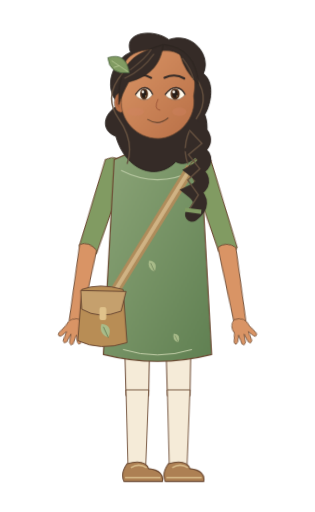
t = 0.00 s
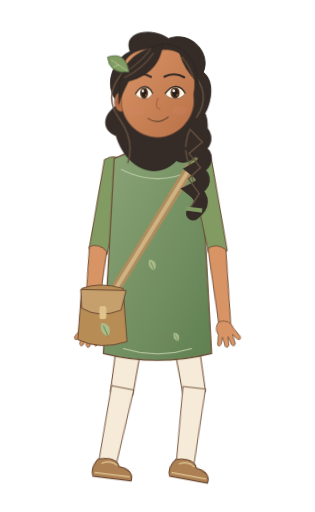
t = 0.53 s
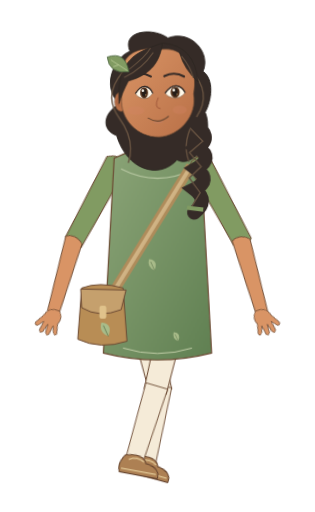
t = 1.14 s
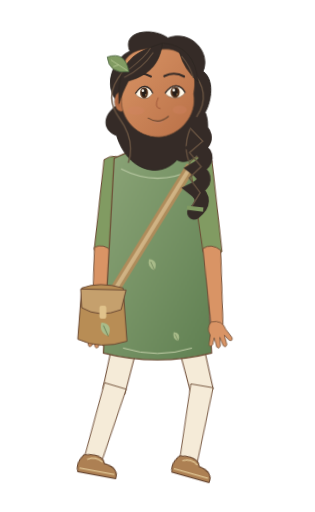
t = 1.66 s
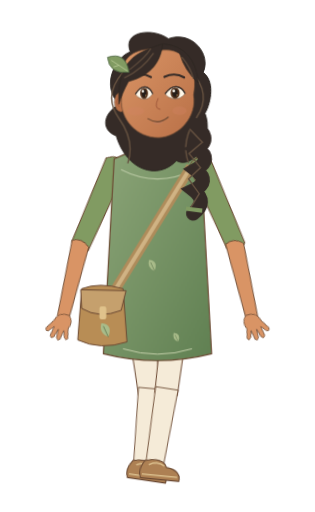
t = 2.24 s
t = 2.80 s: frame unchanged from t = 0.00 s, image omitted

The animated SVG that drew these frames (rendered in a browser with its animation timeline set to each time). Animation: 13 CSS @keyframes rules; one cycle of 2.80 s.

<svg xmlns="http://www.w3.org/2000/svg" width="320" height="520" viewBox="0 0 320 520" data-hrudhi-rig="hrudhi-steward-warm-walking-three-quarter-gentle" data-chapter="steward" data-season="warm" data-state="walking" role="img" aria-label="Hrudhi, Young Steward, warm wardrobe, Walking; draft character design"><title>Hrudhi / Young Steward / warm / Walking</title><defs><linearGradient id="hrudhi-steward-warm-walking-three-quarter-gentle-skin" x1="0" y1="0" x2="1" y2="1"><stop stop-color="#D99465"/><stop offset="1" stop-color="#B97047"/></linearGradient><linearGradient id="hrudhi-steward-warm-walking-three-quarter-gentle-cloth" x1="0" y1="0" x2="1" y2="1"><stop stop-color="#8CA578"/><stop offset="1" stop-color="#608052"/></linearGradient><style>@keyframes hrudhi-steward-warm-walking-three-quarter-gentle-body{0%{transform:translate(0px,0px) rotate(0deg) scale(1,1)}12.5%{transform:translate(0px,-2px) rotate(0deg) scale(1,1)}25%{transform:translate(0px,0px) rotate(0deg) scale(1,1)}37.5%{transform:translate(0px,-2px) rotate(0deg) scale(1,1)}50%{transform:translate(0px,0px) rotate(0deg) scale(1,1)}62.5%{transform:translate(0px,-2px) rotate(0deg) scale(1,1)}75%{transform:translate(0px,0px) rotate(0deg) scale(1,1)}87.5%{transform:translate(0px,-2px) rotate(0deg) scale(1,1)}100%{transform:translate(0px,0px) rotate(0deg) scale(1,1)}}[data-hrudhi-rig="hrudhi-steward-warm-walking-three-quarter-gentle"] [data-part="body"]{animation:hrudhi-steward-warm-walking-three-quarter-gentle-body 2800ms linear 1 both}@keyframes hrudhi-steward-warm-walking-three-quarter-gentle-head{0%{transform:translate(0px,0px) rotate(0deg) scale(1,1)}50%{transform:translate(0px,0px) rotate(-1.2deg) scale(1,1)}100%{transform:translate(0px,0px) rotate(0deg) scale(1,1)}}[data-hrudhi-rig="hrudhi-steward-warm-walking-three-quarter-gentle"] [data-part="head"]{animation:hrudhi-steward-warm-walking-three-quarter-gentle-head 2800ms linear 1 both}@keyframes hrudhi-steward-warm-walking-three-quarter-gentle-thighLeft{0%{transform:translate(0px,0px) rotate(0deg) scale(1,1)}12.5%{transform:translate(0px,0px) rotate(18deg) scale(1,1)}25%{transform:translate(0px,0px) rotate(0deg) scale(1,1)}37.5%{transform:translate(0px,0px) rotate(-18deg) scale(1,1)}50%{transform:translate(0px,0px) rotate(0deg) scale(1,1)}62.5%{transform:translate(0px,0px) rotate(18deg) scale(1,1)}75%{transform:translate(0px,0px) rotate(0deg) scale(1,1)}87.5%{transform:translate(0px,0px) rotate(-18deg) scale(1,1)}100%{transform:translate(0px,0px) rotate(0deg) scale(1,1)}}[data-hrudhi-rig="hrudhi-steward-warm-walking-three-quarter-gentle"] [data-part="thighLeft"]{animation:hrudhi-steward-warm-walking-three-quarter-gentle-thighLeft 2800ms linear 1 both}@keyframes hrudhi-steward-warm-walking-three-quarter-gentle-shinLeft{0%{transform:translate(0px,0px) rotate(0deg) scale(1,1)}12.5%{transform:translate(0px,0px) rotate(4deg) scale(1,1)}25%{transform:translate(0px,0px) rotate(0deg) scale(1,1)}37.5%{transform:translate(0px,0px) rotate(31deg) scale(1,1)}50%{transform:translate(0px,0px) rotate(0deg) scale(1,1)}62.5%{transform:translate(0px,0px) rotate(4deg) scale(1,1)}75%{transform:translate(0px,0px) rotate(0deg) scale(1,1)}87.5%{transform:translate(0px,0px) rotate(31deg) scale(1,1)}100%{transform:translate(0px,0px) rotate(0deg) scale(1,1)}}[data-hrudhi-rig="hrudhi-steward-warm-walking-three-quarter-gentle"] [data-part="shinLeft"]{animation:hrudhi-steward-warm-walking-three-quarter-gentle-shinLeft 2800ms linear 1 both}@keyframes hrudhi-steward-warm-walking-three-quarter-gentle-footLeft{0%{transform:translate(0px,0px) rotate(0deg) scale(1,1)}12.5%{transform:translate(0px,0px) rotate(-8deg) scale(1,1)}25%{transform:translate(0px,0px) rotate(0deg) scale(1,1)}37.5%{transform:translate(0px,0px) rotate(8deg) scale(1,1)}50%{transform:translate(0px,0px) rotate(0deg) scale(1,1)}62.5%{transform:translate(0px,0px) rotate(-8deg) scale(1,1)}75%{transform:translate(0px,0px) rotate(0deg) scale(1,1)}87.5%{transform:translate(0px,0px) rotate(8deg) scale(1,1)}100%{transform:translate(0px,0px) rotate(0deg) scale(1,1)}}[data-hrudhi-rig="hrudhi-steward-warm-walking-three-quarter-gentle"] [data-part="footLeft"]{animation:hrudhi-steward-warm-walking-three-quarter-gentle-footLeft 2800ms linear 1 both}@keyframes hrudhi-steward-warm-walking-three-quarter-gentle-thighRight{0%{transform:translate(0px,0px) rotate(0deg) scale(1,1)}12.5%{transform:translate(0px,0px) rotate(-18deg) scale(1,1)}25%{transform:translate(0px,0px) rotate(0deg) scale(1,1)}37.5%{transform:translate(0px,0px) rotate(18deg) scale(1,1)}50%{transform:translate(0px,0px) rotate(0deg) scale(1,1)}62.5%{transform:translate(0px,0px) rotate(-18deg) scale(1,1)}75%{transform:translate(0px,0px) rotate(0deg) scale(1,1)}87.5%{transform:translate(0px,0px) rotate(18deg) scale(1,1)}100%{transform:translate(0px,0px) rotate(0deg) scale(1,1)}}[data-hrudhi-rig="hrudhi-steward-warm-walking-three-quarter-gentle"] [data-part="thighRight"]{animation:hrudhi-steward-warm-walking-three-quarter-gentle-thighRight 2800ms linear 1 both}@keyframes hrudhi-steward-warm-walking-three-quarter-gentle-shinRight{0%{transform:translate(0px,0px) rotate(0deg) scale(1,1)}12.5%{transform:translate(0px,0px) rotate(31deg) scale(1,1)}25%{transform:translate(0px,0px) rotate(0deg) scale(1,1)}37.5%{transform:translate(0px,0px) rotate(4deg) scale(1,1)}50%{transform:translate(0px,0px) rotate(0deg) scale(1,1)}62.5%{transform:translate(0px,0px) rotate(31deg) scale(1,1)}75%{transform:translate(0px,0px) rotate(0deg) scale(1,1)}87.5%{transform:translate(0px,0px) rotate(4deg) scale(1,1)}100%{transform:translate(0px,0px) rotate(0deg) scale(1,1)}}[data-hrudhi-rig="hrudhi-steward-warm-walking-three-quarter-gentle"] [data-part="shinRight"]{animation:hrudhi-steward-warm-walking-three-quarter-gentle-shinRight 2800ms linear 1 both}@keyframes hrudhi-steward-warm-walking-three-quarter-gentle-footRight{0%{transform:translate(0px,0px) rotate(0deg) scale(1,1)}12.5%{transform:translate(0px,0px) rotate(8deg) scale(1,1)}25%{transform:translate(0px,0px) rotate(0deg) scale(1,1)}37.5%{transform:translate(0px,0px) rotate(-8deg) scale(1,1)}50%{transform:translate(0px,0px) rotate(0deg) scale(1,1)}62.5%{transform:translate(0px,0px) rotate(8deg) scale(1,1)}75%{transform:translate(0px,0px) rotate(0deg) scale(1,1)}87.5%{transform:translate(0px,0px) rotate(-8deg) scale(1,1)}100%{transform:translate(0px,0px) rotate(0deg) scale(1,1)}}[data-hrudhi-rig="hrudhi-steward-warm-walking-three-quarter-gentle"] [data-part="footRight"]{animation:hrudhi-steward-warm-walking-three-quarter-gentle-footRight 2800ms linear 1 both}@keyframes hrudhi-steward-warm-walking-three-quarter-gentle-upperLeft{0%{transform:translate(0px,0px) rotate(18deg) scale(1,1)}12.5%{transform:translate(0px,0px) rotate(4deg) scale(1,1)}25%{transform:translate(0px,0px) rotate(18deg) scale(1,1)}37.5%{transform:translate(0px,0px) rotate(32deg) scale(1,1)}50%{transform:translate(0px,0px) rotate(18deg) scale(1,1)}62.5%{transform:translate(0px,0px) rotate(4deg) scale(1,1)}75%{transform:translate(0px,0px) rotate(18deg) scale(1,1)}87.5%{transform:translate(0px,0px) rotate(32deg) scale(1,1)}100%{transform:translate(0px,0px) rotate(18deg) scale(1,1)}}[data-hrudhi-rig="hrudhi-steward-warm-walking-three-quarter-gentle"] [data-part="upperLeft"]{animation:hrudhi-steward-warm-walking-three-quarter-gentle-upperLeft 2800ms linear 1 both}@keyframes hrudhi-steward-warm-walking-three-quarter-gentle-lowerLeft{0%{transform:translate(0px,0px) rotate(-8deg) scale(1,1)}12.5%{transform:translate(0px,0px) rotate(-2deg) scale(1,1)}25%{transform:translate(0px,0px) rotate(-8deg) scale(1,1)}37.5%{transform:translate(0px,0px) rotate(-14deg) scale(1,1)}50%{transform:translate(0px,0px) rotate(-8deg) scale(1,1)}62.5%{transform:translate(0px,0px) rotate(-2deg) scale(1,1)}75%{transform:translate(0px,0px) rotate(-8deg) scale(1,1)}87.5%{transform:translate(0px,0px) rotate(-14deg) scale(1,1)}100%{transform:translate(0px,0px) rotate(-8deg) scale(1,1)}}[data-hrudhi-rig="hrudhi-steward-warm-walking-three-quarter-gentle"] [data-part="lowerLeft"]{animation:hrudhi-steward-warm-walking-three-quarter-gentle-lowerLeft 2800ms linear 1 both}@keyframes hrudhi-steward-warm-walking-three-quarter-gentle-upperRight{0%{transform:translate(0px,0px) rotate(-18deg) scale(1,1)}12.5%{transform:translate(0px,0px) rotate(-4deg) scale(1,1)}25%{transform:translate(0px,0px) rotate(-18deg) scale(1,1)}37.5%{transform:translate(0px,0px) rotate(-32deg) scale(1,1)}50%{transform:translate(0px,0px) rotate(-18deg) scale(1,1)}62.5%{transform:translate(0px,0px) rotate(-4deg) scale(1,1)}75%{transform:translate(0px,0px) rotate(-18deg) scale(1,1)}87.5%{transform:translate(0px,0px) rotate(-32deg) scale(1,1)}100%{transform:translate(0px,0px) rotate(-18deg) scale(1,1)}}[data-hrudhi-rig="hrudhi-steward-warm-walking-three-quarter-gentle"] [data-part="upperRight"]{animation:hrudhi-steward-warm-walking-three-quarter-gentle-upperRight 2800ms linear 1 both}@keyframes hrudhi-steward-warm-walking-three-quarter-gentle-lowerRight{0%{transform:translate(0px,0px) rotate(8deg) scale(1,1)}12.5%{transform:translate(0px,0px) rotate(2deg) scale(1,1)}25%{transform:translate(0px,0px) rotate(8deg) scale(1,1)}37.5%{transform:translate(0px,0px) rotate(14deg) scale(1,1)}50%{transform:translate(0px,0px) rotate(8deg) scale(1,1)}62.5%{transform:translate(0px,0px) rotate(2deg) scale(1,1)}75%{transform:translate(0px,0px) rotate(8deg) scale(1,1)}87.5%{transform:translate(0px,0px) rotate(14deg) scale(1,1)}100%{transform:translate(0px,0px) rotate(8deg) scale(1,1)}}[data-hrudhi-rig="hrudhi-steward-warm-walking-three-quarter-gentle"] [data-part="lowerRight"]{animation:hrudhi-steward-warm-walking-three-quarter-gentle-lowerRight 2800ms linear 1 both}@keyframes hrudhi-steward-warm-walking-three-quarter-gentle-blink{0%{opacity:0}32%{opacity:0}33.5%{opacity:1}36%{opacity:0}76%{opacity:0}77.5%{opacity:1}80%{opacity:0}100%{opacity:0}}[data-hrudhi-rig="hrudhi-steward-warm-walking-three-quarter-gentle"] [data-part="blink"]{animation:hrudhi-steward-warm-walking-three-quarter-gentle-blink 2800ms linear 1 both}@media(prefers-reduced-motion:reduce){[data-hrudhi-rig="hrudhi-steward-warm-walking-three-quarter-gentle"] [data-part="body"]{animation:none!important;opacity:1}[data-hrudhi-rig="hrudhi-steward-warm-walking-three-quarter-gentle"] [data-part="head"]{animation:none!important;opacity:1}[data-hrudhi-rig="hrudhi-steward-warm-walking-three-quarter-gentle"] [data-part="upperLeft"]{animation:none!important;opacity:1}[data-hrudhi-rig="hrudhi-steward-warm-walking-three-quarter-gentle"] [data-part="lowerLeft"]{animation:none!important;opacity:1}[data-hrudhi-rig="hrudhi-steward-warm-walking-three-quarter-gentle"] [data-part="handLeft"]{animation:none!important;transform:translate(0px,0px) rotate(0deg) scale(1,1)}[data-hrudhi-rig="hrudhi-steward-warm-walking-three-quarter-gentle"] [data-part="upperRight"]{animation:none!important;opacity:1}[data-hrudhi-rig="hrudhi-steward-warm-walking-three-quarter-gentle"] [data-part="lowerRight"]{animation:none!important;opacity:1}[data-hrudhi-rig="hrudhi-steward-warm-walking-three-quarter-gentle"] [data-part="handRight"]{animation:none!important;transform:translate(0px,0px) rotate(0deg) scale(1,1)}[data-hrudhi-rig="hrudhi-steward-warm-walking-three-quarter-gentle"] [data-part="thighLeft"]{animation:none!important;opacity:1}[data-hrudhi-rig="hrudhi-steward-warm-walking-three-quarter-gentle"] [data-part="shinLeft"]{animation:none!important;opacity:1}[data-hrudhi-rig="hrudhi-steward-warm-walking-three-quarter-gentle"] [data-part="footLeft"]{animation:none!important;opacity:1}[data-hrudhi-rig="hrudhi-steward-warm-walking-three-quarter-gentle"] [data-part="thighRight"]{animation:none!important;opacity:1}[data-hrudhi-rig="hrudhi-steward-warm-walking-three-quarter-gentle"] [data-part="shinRight"]{animation:none!important;opacity:1}[data-hrudhi-rig="hrudhi-steward-warm-walking-three-quarter-gentle"] [data-part="footRight"]{animation:none!important;opacity:1}[data-hrudhi-rig="hrudhi-steward-warm-walking-three-quarter-gentle"] [data-part="can"]{animation:none!important;transform:translate(0px,0px) rotate(0deg) scale(1,1)}[data-hrudhi-rig="hrudhi-steward-warm-walking-three-quarter-gentle"] [data-part="water"]{animation:none!important;opacity:0}[data-hrudhi-rig="hrudhi-steward-warm-walking-three-quarter-gentle"] [data-part="page"]{animation:none!important;transform:translate(0px,0px) rotate(0deg) scale(1,1)}[data-hrudhi-rig="hrudhi-steward-warm-walking-three-quarter-gentle"] [data-part="blink"]{animation:none!important;opacity:0}[data-hrudhi-rig="hrudhi-steward-warm-walking-three-quarter-gentle"] [data-viseme]{animation:none!important;opacity:0}[data-hrudhi-rig="hrudhi-steward-warm-walking-three-quarter-gentle"] [data-viseme="rest"]{opacity:1}}</style></defs><g transform="translate(0 0) translate(160 300) rotate(0) scale(1 1) translate(-160 -300)" data-part="body" data-origin="160 300" style="transform-origin:160px 300px;transform:translate(0px,0px) rotate(0deg) scale(1,1);"><g transform="translate(0 0) translate(139 300) rotate(0) scale(1 1) translate(-139 -300)" data-part="thighLeft" data-origin="139 300" style="transform-origin:139px 300px;transform:translate(0px,0px) rotate(0deg) scale(1,1);"><path d="M125 292H153L151 402H128Z" fill="#F5EBD8" stroke="#6B4932" stroke-width="1"/><g transform="translate(0 0) translate(139 399) rotate(0) scale(1 1) translate(-139 -399)" data-part="shinLeft" data-origin="139 399" style="transform-origin:139px 399px;transform:translate(0px,0px) rotate(0deg) scale(1,1);"><path d="M128 396H151L148 474H130Z" fill="#F5EBD8" stroke="#6B4932" stroke-width=".9"/><g transform="translate(0 0) translate(139 473) rotate(0) scale(1 1) translate(-139 -473)" data-part="footLeft" data-origin="139 473" style="transform-origin:139px 473px;transform:translate(0px,0px) rotate(0deg) scale(1,1);"><path d="M129 471Q147 466 151 476Q167 478 165 489H126Q122 481 129 471Z" fill="#AD8053" stroke="#6B4932" stroke-width="1.1"/><path d="M127 485H163 M133 475Q141 470 149 475" fill="none" stroke="#D8BB8A" stroke-width="1.6"/></g></g></g><g transform="translate(0 0) translate(181 300) rotate(0) scale(1 1) translate(-181 -300)" data-part="thighRight" data-origin="181 300" style="transform-origin:181px 300px;transform:translate(0px,0px) rotate(0deg) scale(1,1);"><path d="M167 292H195L193 402H170Z" fill="#F5EBD8" stroke="#6B4932" stroke-width="1"/><g transform="translate(0 0) translate(181 399) rotate(0) scale(1 1) translate(-181 -399)" data-part="shinRight" data-origin="181 399" style="transform-origin:181px 399px;transform:translate(0px,0px) rotate(0deg) scale(1,1);"><path d="M170 396H193L190 474H172Z" fill="#F5EBD8" stroke="#6B4932" stroke-width=".9"/><g transform="translate(0 0) translate(181 473) rotate(0) scale(1 1) translate(-181 -473)" data-part="footRight" data-origin="181 473" style="transform-origin:181px 473px;transform:translate(0px,0px) rotate(0deg) scale(1,1);"><path d="M171 471Q189 466 193 476Q209 478 207 489H168Q164 481 171 471Z" fill="#AD8053" stroke="#6B4932" stroke-width="1.1"/><path d="M169 485H205 M175 475Q183 470 191 475" fill="none" stroke="#D8BB8A" stroke-width="1.6"/></g></g></g><g transform="translate(0 0) translate(116 170) rotate(18) scale(1 1) translate(-116 -170)" data-part="upperLeft" data-origin="116 170" style="transform-origin:116px 170px;transform:translate(0px,0px) rotate(18deg) scale(1,1);"><path d="M105 165Q116 155 128 166L126 259Q116 268 107 257Z" fill="#819B62" stroke="#6B4932" stroke-width="1"/><g transform="translate(0 0) translate(116 256) rotate(-8) scale(1 1) translate(-116 -256)" data-part="lowerLeft" data-origin="116 256" style="transform-origin:116px 256px;transform:translate(0px,0px) rotate(-8deg) scale(1,1);"><path d="M107 254Q116 249 125 257L122 333Q116 340 110 332Z" fill="#D99465" stroke="#6B4932" stroke-width=".9"/><g transform="translate(0 0) translate(116 331) rotate(0) scale(1 1) translate(-116 -331)" data-part="handLeft" data-origin="116 331" style="transform-origin:116px 331px;transform:translate(0px,0px) rotate(0deg) scale(1,1);"><g transform="translate(116 331) scale(-0.95 0.95)" fill="#D99465" stroke="#6B4932" stroke-width=".8" stroke-linejoin="round"><path d="M-6-2Q-12 4-8 12L-10 22Q-9 26-6 22L-4 15L-2 25Q0 28 2 24L2 15L5 24Q8 27 9 23L7 13L12 19Q16 20 15 16L9 7Q6-4-6-2Z"/></g></g></g></g><path d="M146 127.11H174V179Q160 187 146 179Z" fill="#D99465" stroke="#6B4932" stroke-width=".8"/><path d="M116 162Q160 140 204 162L215 360Q160 374 105 360Z" fill="url(#hrudhi-steward-warm-walking-three-quarter-gentle-cloth)" stroke="#6B4932" stroke-width="1.2"/><path d="M123 173Q160 192 197 173" fill="none" stroke="#B7C7A1" stroke-width="1.1"/><path d="M125 355Q160 366 195 355" stroke="#C3CFA9" stroke-width="1" fill="none"/><g transform="translate(157 276) scale(0.8)"><path d="M0 0Q-10-4-7-14Q5-13 0 0Z" fill="#A9BC8A"/><path d="M0 0L-5-11" stroke="#526B44" stroke-width=".7"/></g><g transform="translate(181 348) scale(0.65)"><path d="M0 0Q-10-4-7-14Q5-13 0 0Z" fill="#A9BC8A"/><path d="M0 0L-5-11" stroke="#526B44" stroke-width=".7"/></g><path d="M194 170L109 308" stroke="#AF8C5B" stroke-width="10"/><path d="M194 170L109 308" stroke="#D0B384" stroke-width="4"/><g transform="translate(100 294)"><path d="M-17 0Q1-7 25 0L29 54Q2 63-21 52Z" fill="#B88D55" stroke="#6B4932"/><path d="M-18 1L28 2L23 22Q1 31-17 20Z" fill="#C5A06D" stroke="#6B4932"/><rect x="1" y="18" width="7" height="13" rx="2" fill="#E0C28B"/><g transform="translate(10 49) scale(1)"><path d="M0 0Q-10-4-7-14Q5-13 0 0Z" fill="#A9BC8A"/><path d="M0 0L-5-11" stroke="#526B44" stroke-width=".7"/></g></g><g transform="translate(0 0) translate(204 170) rotate(-18) scale(1 1) translate(-204 -170)" data-part="upperRight" data-origin="204 170" style="transform-origin:204px 170px;transform:translate(0px,0px) rotate(-18deg) scale(1,1);"><path d="M193 165Q204 155 216 166L214 259Q204 268 195 257Z" fill="#819B62" stroke="#6B4932" stroke-width="1"/><g transform="translate(0 0) translate(204 256) rotate(8) scale(1 1) translate(-204 -256)" data-part="lowerRight" data-origin="204 256" style="transform-origin:204px 256px;transform:translate(0px,0px) rotate(8deg) scale(1,1);"><path d="M195 254Q204 249 213 257L210 333Q204 340 198 332Z" fill="#D99465" stroke="#6B4932" stroke-width=".9"/><g transform="translate(0 0) translate(204 331) rotate(0) scale(1 1) translate(-204 -331)" data-part="handRight" data-origin="204 331" style="transform-origin:204px 331px;transform:translate(0px,0px) rotate(0deg) scale(1,1);"><g transform="translate(204 331) scale(0.95 0.95)" fill="#D99465" stroke="#6B4932" stroke-width=".8" stroke-linejoin="round"><path d="M-6-2Q-12 4-8 12L-10 22Q-9 26-6 22L-4 15L-2 25Q0 28 2 24L2 15L5 24Q8 27 9 23L7 13L12 19Q16 20 15 16L9 7Q6-4-6-2Z"/></g></g></g></g><g transform="translate(0 0) translate(160 94) rotate(0) scale(1 1) translate(-160 -94)" data-part="head" data-origin="160 94" style="transform-origin:160px 94px;transform:translate(0px,0px) rotate(0deg) scale(1,1);"><g transform="translate(160 94) scale(0.7166666666666667)"><path d="M-54 17C-81-9-59-50-38-57C-50-87-5-91 16-75C49-87 77-53 65-27C84-12 73 22 67 31C80 64 52 112 26 98C-1 126-45 111-59 62C-80 54-79 31-54 17Z" fill="#352B27" stroke="#2A241F" stroke-width="1.3"/><path d="M-48-29Q-78 4 -55 37T-43 101" stroke="#64503F" stroke-width="2" fill="none"/><path d="M48-29Q78 4 55 37T43 101" stroke="#64503F" stroke-width="2" fill="none"/><path d="M48 45Q80 66 55 81Q79 96 53 111Q75 128 50 140Q71 157 49 173" stroke="#352B27" stroke-width="20" stroke-linecap="round" fill="none"/><path d="M45 53l18 19-19 16 16 20-17 16 15 21-12 19" stroke="#64503F" stroke-width="2" fill="none"/><path d="M39 166l23 3" stroke="#819B62" stroke-width="6"/><ellipse cx="-52" cy="14" rx="9" ry="14" fill="#B97047" stroke="#6B4932" stroke-width=".7"/><path d="M-54 7q-8 7 0 14" stroke="#9E5639" fill="none"/><path d="M-49-23C-52-52-27-65 7-59C43-62 58-28 51 5C56 36 30 64 1 65C-30 65-54 38-51 9Z" fill="url(#hrudhi-steward-warm-walking-three-quarter-gentle-skin)" stroke="#6B4932" stroke-width="1"/><ellipse cx="-31" cy="27" rx="12" ry="6" fill="#D58368" opacity=".3"/><ellipse cx="31" cy="27" rx="10" ry="6" fill="#D58368" opacity=".3"/><g transform="translate(-19 0) scale(0.82 1)"><path d="M-15 3Q-6-8 2-7Q11-6 15 3Q7 12-3 10Q-11 9-15 3Z" fill="#FFF8E9" stroke="#6B4932" stroke-width=".8"/><ellipse cy="2" rx="6.8" ry="8" fill="#56341E"/><ellipse cy="2" rx="4" ry="5.6" fill="#251D18"/><circle cx="-2" cy="-1" r="2" fill="#FFFDF4"/><circle cx="3" cy="5" r=".8" fill="#E6BC7A"/><path d="M-15 3Q-6-8 2-7Q11-6 15 3" stroke="#352B27" stroke-width="2" fill="none"/></g><g transform="translate(25 0) scale(0.95 1)"><path d="M-15 3Q-6-8 2-7Q11-6 15 3Q7 12-3 10Q-11 9-15 3Z" fill="#FFF8E9" stroke="#6B4932" stroke-width=".8"/><ellipse cy="2" rx="6.8" ry="8" fill="#56341E"/><ellipse cy="2" rx="4" ry="5.6" fill="#251D18"/><circle cx="-2" cy="-1" r="2" fill="#FFFDF4"/><circle cx="3" cy="5" r=".8" fill="#E6BC7A"/><path d="M-15 3Q-6-8 2-7Q11-6 15 3" stroke="#352B27" stroke-width="2" fill="none"/></g><path d="M-38 -22Q-23 -29 -9 -21 M10 -21Q25 -28 38 -20" stroke="#352B27" stroke-width="3" stroke-linecap="round" fill="none"/><path d="M1 9q-7 15 3 16" stroke="#9E5639" stroke-width="1.3" fill="none"/><g transform="translate(0 0)"><g data-viseme="rest" style="opacity:1"><path d="M-14 38Q1 48 15 36" stroke="#6B4932" stroke-width="1.5" stroke-linecap="round" fill="none"/><path d="M-6 44Q1 47 7 43" stroke="#C17E65" fill="none"/></g><g data-viseme="A" style="opacity:0"><ellipse cy="42" rx="10" ry="11" fill="#783D34"/><path d="M-6 48Q0 44 6 48" stroke="#D79080" stroke-width="3" fill="none"/></g><g data-viseme="E" style="opacity:0"><ellipse cy="41" rx="13" ry="7" fill="#783D34"/><path d="M-8 37H8" stroke="#FFF4DE" stroke-width="3"/></g><g data-viseme="O" style="opacity:0"><ellipse cy="42" rx="7" ry="10" fill="#783D34"/></g><g data-viseme="U" style="opacity:0"><ellipse cy="42" rx="5.5" ry="8" fill="#783D34"/></g><g data-viseme="M" style="opacity:0"><path d="M-12 41Q0 44 12 41" stroke="#6B4932" stroke-width="1.5" stroke-linecap="round" fill="none"/></g><g data-viseme="F" style="opacity:0"><path d="M-11 38Q0 33 11 38L7 44Q0 49-7 44Z" fill="#A65D51"/><path d="M-7 37H7" stroke="#FFF4DE" stroke-width="3"/></g><g data-viseme="L" style="opacity:0"><ellipse cy="41" rx="10" ry="8" fill="#783D34"/><path d="M-5 43Q0 34 5 43" fill="#D99483"/></g></g><g data-part="blink" style="opacity:0"><path d="M-40 4Q-23 19-7 4V-15H-40Z M7 4Q23 19 40 4V-15H7Z" fill="#D99465"/><path d="M-37 5q14 10 28 0 M10 5q14 10 27 0" stroke="#352B27" fill="none"/></g><path d="M-55-1C-50-50-25-57 8-68C5-44-7-24-41-15Q-51 3-55 17Z M9-68Q54-63 58-12Q39-29 32-54" fill="#352B27" stroke="#2A241F" stroke-width="1"/><path d="M-47-20Q-21-32-5-55 M-39-32Q-16-49-9-61 M35-49Q48-33 51-18" stroke="#64503F" stroke-width="1.5" fill="none"/><g transform="translate(-40 -28) rotate(-24)"><path d="M0 0Q-27-9-19-32Q8-29 0 0Z" fill="#819B62" stroke="#48613E"/><path d="M-1-2L-16-26M-9-15l-8-1" stroke="#C9D7A5" stroke-width=".8"/></g></g></g></g></svg>
